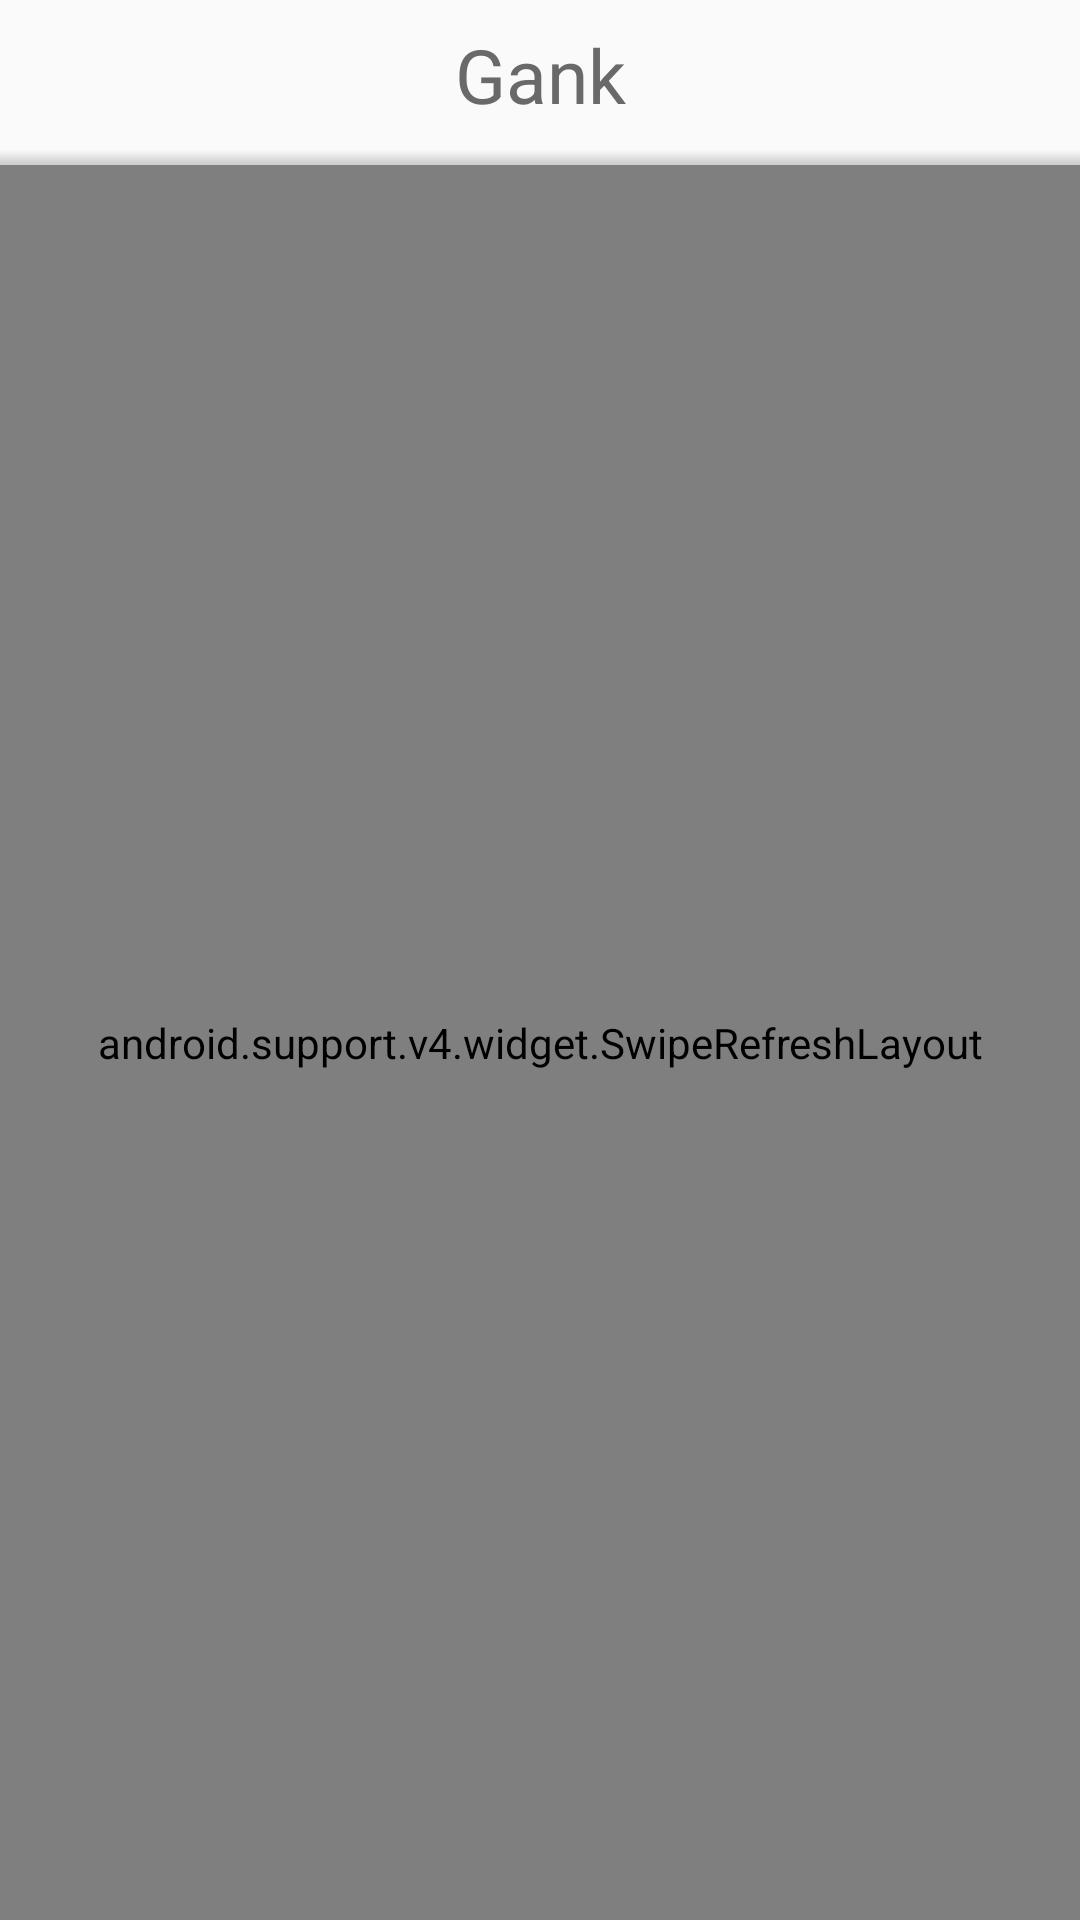

This screen was rendered from an Android layout file. Write that file and the resources it references.
<!-- AndroidManifest.xml: application theme AppTheme -->
<!-- res/layout/fragment_two.xml -->
<?xml version="1.0" encoding="utf-8"?>
<LinearLayout
    xmlns:android="http://schemas.android.com/apk/res/android"
    android:orientation="vertical"
    android:layout_width="match_parent"
    android:layout_height="match_parent"
    android:layout_gravity="center">

    <TextView
        android:layout_width="match_parent"
        android:layout_height="50dp"
        android:textSize="25sp"
        android:text="Gank"
        android:gravity="center"
        android:textColor="#696969"/>

    <View
        android:layout_width="match_parent"
        android:layout_height="5dp"
        android:background="@drawable/bottom_shadow" />

    <android.support.v4.widget.SwipeRefreshLayout
        android:id="@+id/refreshLayout"
        android:layout_height="match_parent"
        android:layout_width="match_parent">

        <android.support.v7.widget.RecyclerView
            android:id="@+id/fragment_recyclerView"
            android:layout_width="match_parent"
            android:layout_height="match_parent"
            android:layout_marginTop="5dp"/>
    </android.support.v4.widget.SwipeRefreshLayout>
</LinearLayout>
<!-- resources referenced by this layout -->
<resources>
  <!-- drawable bottom_shadow (drawable) -->
  <?xml version="1.0" encoding="utf-8"?>
  <shape xmlns:android="http://schemas.android.com/apk/res/android" android:shape="rectangle">
      <gradient
          android:angle="90"
          android:endColor="#0000"
          android:startColor="#30000000"
          android:type="linear"/>
  </shape>
  <style name="AppTheme" parent="Theme.AppCompat.Light.NoActionBar">
          
          <item name="colorPrimary">@color/colorPrimary</item>
          <item name="colorPrimaryDark">@color/colorPrimaryDark</item>
          <item name="colorAccent">@color/colorAccent</item>
      </style>
  <!-- not gathered from this repository: default colours our renderer supplied (Android Studio template values) -->
  <color name="colorPrimary">#FF6200EE</color>
  <color name="colorPrimaryDark">#FF3700B3</color>
  <color name="colorAccent">#FF03DAC5</color>
</resources>
